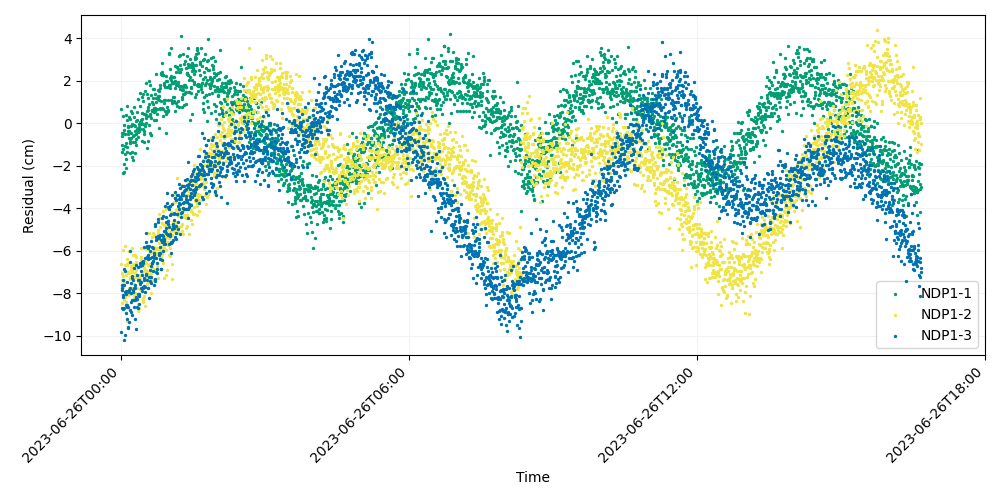

Values plotted in this chart, from the file beside it:
time, iso_string, NDP1-1, NDP1-2, NDP1-3
741009607, 2023-06-26T00:00:07.000, 0.6718, -6.606, -9.84
741009627, 2023-06-26T00:00:27.000, -0.6233, -7.358, -8.677
741009647, 2023-06-26T00:00:47.000, -1.364, -7.619, -7.596
741009667, 2023-06-26T00:01:07.000, -0.4651, -8.451, -7.745
741009687, 2023-06-26T00:01:27.000, -1.01, -7.029, -7.835
741009707, 2023-06-26T00:01:47.000, -2.357, -8.126, -8.752
741009727, 2023-06-26T00:02:07.000, 0.3598, -5.95, -7.391
741009747, 2023-06-26T00:02:27.000, -0.4632, -7.21, -8.177
741009767, 2023-06-26T00:02:47.000, -1.238, -7.712, -8.092
741009787, 2023-06-26T00:03:07.000, -1.904, -7.478, -7.598
741009807, 2023-06-26T00:03:27.000, -0.08367, -8.322, -10.19
741009827, 2023-06-26T00:03:47.000, -0.3015, -7.52, -8.685
741009847, 2023-06-26T00:04:07.000, -2.319, -7.371, -6.849
741009867, 2023-06-26T00:04:27.000, -1.057, -5.795, -7.942
741009887, 2023-06-26T00:04:47.000, -0.5145, -6.68, -9.977
741009907, 2023-06-26T00:05:07.000, -1.431, -8.178, -6.974
741009927, 2023-06-26T00:05:27.000, -2.105, -7.998, -8.061
741009947, 2023-06-26T00:05:47.000, -1.706, -8.422, -7.914
741009967, 2023-06-26T00:06:07.000, -0.9203, -7.164, -8.953
741009987, 2023-06-26T00:06:27.000, 0.4002, -7.94, -8.541
741010007, 2023-06-26T00:06:47.000, -1.12, -6.38, -8.568
741010027, 2023-06-26T00:07:07.000, 0.8177, -9.332, -7.493
741010047, 2023-06-26T00:07:27.000, -1.363, -6.689, -8.673
741010067, 2023-06-26T00:07:47.000, 0.1427, -6.627, -9.199
741010087, 2023-06-26T00:08:07.000, -0.5173, -6.997, -7.886
741010107, 2023-06-26T00:08:27.000, -0.1845, -7.04, -9.575
741010127, 2023-06-26T00:08:47.000, -0.3575, -8.091, -8.638
741010147, 2023-06-26T00:09:07.000, -0.1253, -6.578, -9.621
741010167, 2023-06-26T00:09:27.000, 0.2927, -6.029, -9.38
741010187, 2023-06-26T00:09:47.000, -0.6738, -7.049, -7.838
741010207, 2023-06-26T00:10:07.000, -0.3797, -7.764, -7.959
741010227, 2023-06-26T00:10:27.000, 0.2053, -7.74, -7.746
741010247, 2023-06-26T00:10:47.000, -0.9275, -7.349, -8.775
741010267, 2023-06-26T00:11:07.000, -0.8471, -7.233, -6.549
741010287, 2023-06-26T00:11:27.000, -1.407, -8.033, -6.024
741010307, 2023-06-26T00:11:47.000, -0.1129, -6.723, -7.995
741010327, 2023-06-26T00:12:07.000, -0.4797, -6.75, -8.398
741010347, 2023-06-26T00:12:27.000, -0.6861, -6.928, -8.887
741010367, 2023-06-26T00:12:47.000, 0.5589, -7.814, -7.536
741010387, 2023-06-26T00:13:07.000, -1.586, -5.884, -8.32
741010407, 2023-06-26T00:13:27.000, 0.4569, -7.005, -9.016
741010427, 2023-06-26T00:13:47.000, -0.02666, -6.976, -7.288
741010447, 2023-06-26T00:14:07.000, -1.367, -7.756, -7.208
741010467, 2023-06-26T00:14:27.000, -1.744, -6.779, -7.867
741010487, 2023-06-26T00:14:47.000, -0.8996, -6.217, -7.934
741010507, 2023-06-26T00:15:07.000, -0.6082, -6.631, -7.394
741010527, 2023-06-26T00:15:27.000, 0.2823, -7.577, -8.334
741010547, 2023-06-26T00:15:47.000, -0.5337, -8.216, -7.752
741010567, 2023-06-26T00:16:07.000, 0.7428, -7.243, -8.632
741010587, 2023-06-26T00:16:27.000, -0.0795, -8.084, -6.808
741010607, 2023-06-26T00:16:47.000, -1.382, -7.074, -8.306
741010627, 2023-06-26T00:17:07.000, -0.141, -7.232, -7.751
741010647, 2023-06-26T00:17:27.000, -0.8879, -6.221, -7.636
741010667, 2023-06-26T00:17:47.000, -0.3799, -8, -9.228
741010687, 2023-06-26T00:18:07.000, -1.039, -6.314, -8.285
741010707, 2023-06-26T00:18:27.000, 0.0859, -6.523, -9.67
741010727, 2023-06-26T00:18:47.000, -0.7343, -6.642, -8.163
741010747, 2023-06-26T00:19:07.000, -0.51, -6.9, -6.69
741010767, 2023-06-26T00:19:27.000, -0.2702, -7.217, -8.272
741010787, 2023-06-26T00:19:47.000, 0.1657, -7.741, -8.632
... 2,940 more rows
